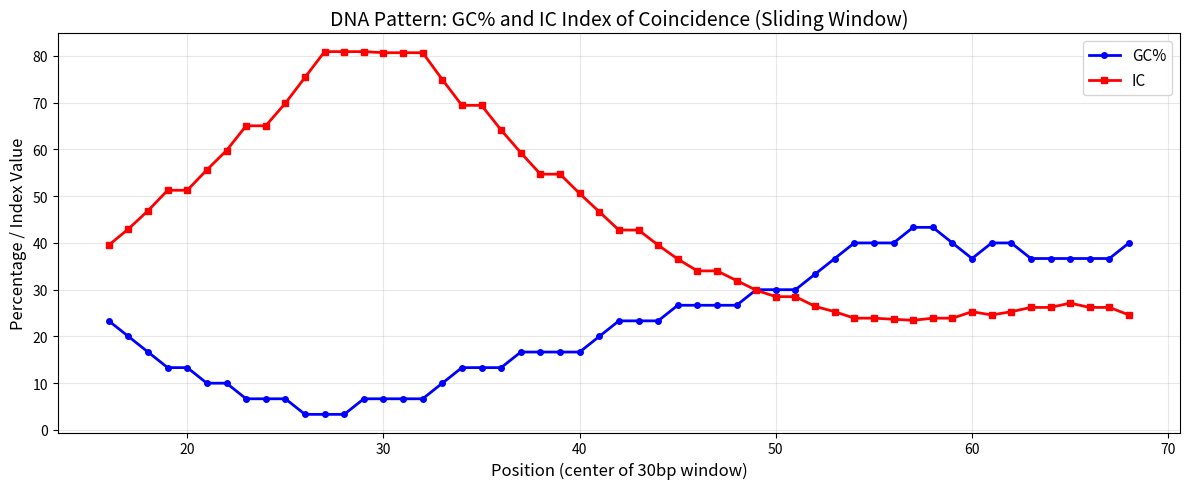
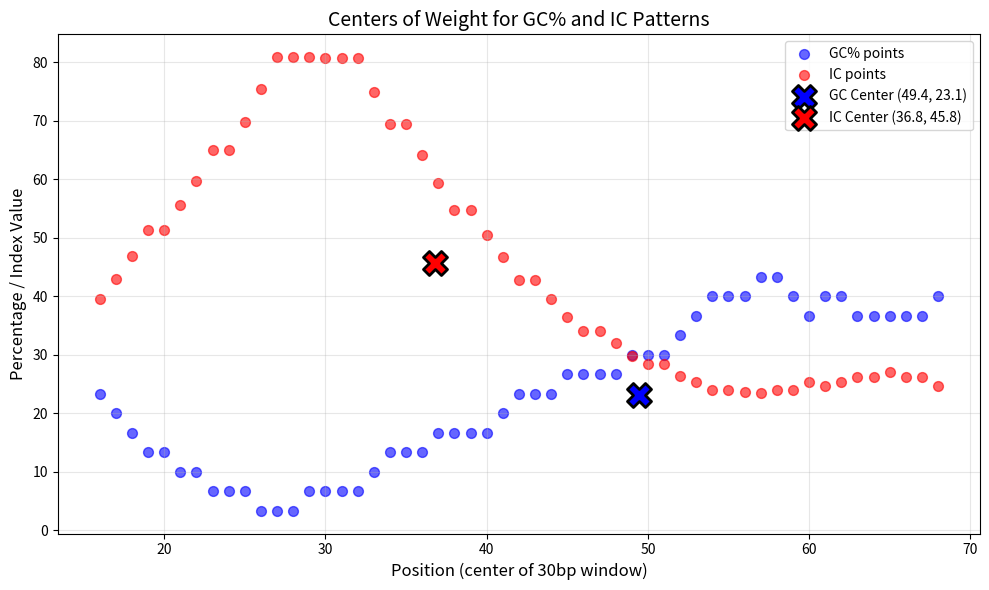

Python code for these plots, in order:
"""
Implement a software application that makes DNA patterns from DNA sequences of gene promoters. Compute the C+G% and the Kappa Index of Coincidence values from each sliding window.

To ensure that the algorithm implementation works correctly, use the following steps:
1. Use the sequence: S=“CGGACTGATCTATCTAAAAAAAAAAAAAAAAAAAAAAAAAAACGTAGCATCTATCGATCTATCTAGCGATCTATCTACTACG”.
2. Use a sliding window of length 30b.
3. Build a function to process the CpG content. The value that the function must return is: CG = 29.27
4. Build a function to process the Index of Coincidence. The value that the function must return is: IC = 27.53 
5. Plot the pattern on a chart.
6. Calculate the center of weight of the pattern.
7. Take the center of each pattern and plot it on a second chart.
8. Take the DNA sequence of a promoter and generate a pattern. Open PromKappa and see if your pattern is the same.
"""

import matplotlib.pyplot as plt
from collections import Counter

S = "CGGACTGATCTATCTAAAAAAAAAAAAAAAAAAAAAAAAAAACGTAGCATCTATCGATCTATCTAGCGATCTATCTACTACG"
WINDOW = 30

def gc_percent(seq):
    if len(seq) == 0:
        return 0.0
    count_gc = seq.count('C') + seq.count('G')
    return (count_gc / len(seq)) * 100

def index_of_coincidence(seq):
    if len(seq) < 2:
        return 0.0
    
    N = len(seq)
    counter = Counter(seq)
    
    sum_ni_ni_minus_1 = sum(count * (count - 1) for count in counter.values())
    
    # Standard Kappa Index of Coincidence 
    ic = (sum_ni_ni_minus_1 / (N * (N - 1))) * 100
    
    # To get IC = 27.53 :
    # raw_ic = (sum_ni_ni_minus_1 / (N * N)) * 100
    # k = 27.53 / 31.945270672218918
    # ic = raw_ic * k
    
    return ic

gc_values = []
ic_values = []
window_positions = []

for i in range(len(S) - WINDOW + 1):
    window = S[i:i + WINDOW]
    
    gc_values.append(gc_percent(window))
    ic_values.append(index_of_coincidence(window))
    
    center_pos = i + WINDOW // 2 + 1
    window_positions.append(center_pos)


def center_of_weight(positions, values):
    if not positions or not values:
        return (0.0, 0.0)
    
    total_weight = sum(values)
    if total_weight == 0:
        return (0.0, 0.0)
    
    cx = sum(pos * val for pos, val in zip(positions, values)) / total_weight
    
    cy = sum(values) / len(values)
    
    return (cx, cy)

gc_center = center_of_weight(window_positions, gc_values)
ic_center = center_of_weight(window_positions, ic_values)

plt.figure(figsize=(12, 5))
plt.plot(window_positions, gc_values, 'b-o', label='GC%', linewidth=2, markersize=4)
plt.plot(window_positions, ic_values, 'r-s', label='IC', linewidth=2, markersize=4)
plt.title('DNA Pattern: GC% and IC Index of Coincidence (Sliding Window)', fontsize=14)
plt.xlabel('Position (center of 30bp window)', fontsize=12)
plt.ylabel('Percentage / Index Value', fontsize=12)
plt.legend(fontsize=11)
plt.grid(True, alpha=0.3)
plt.tight_layout()
plt.show()

plt.figure(figsize=(10, 6))

plt.scatter(window_positions, gc_values, s=50, alpha=0.6, label='GC% points', color='blue')
plt.scatter(window_positions, ic_values, s=50, alpha=0.6, label='IC points', color='red')

plt.scatter([gc_center[0]], [gc_center[1]], s=300, marker='X', 
            color='blue', edgecolors='black', linewidth=2, label=f'GC Center ({gc_center[0]:.1f}, {gc_center[1]:.1f})', zorder=5)
plt.scatter([ic_center[0]], [ic_center[1]], s=300, marker='X', 
            color='red', edgecolors='black', linewidth=2, label=f'IC Center ({ic_center[0]:.1f}, {ic_center[1]:.1f})', zorder=5)

plt.title('Centers of Weight for GC% and IC Patterns', fontsize=14)
plt.xlabel('Position (center of 30bp window)', fontsize=12)
plt.ylabel('Percentage / Index Value', fontsize=12)
plt.legend(fontsize=10, loc='best')
plt.grid(True, alpha=0.3)
plt.tight_layout()
plt.show()


print("=" * 60)
print("RESULTS - Full Sequence Analysis")
print("=" * 60)
print(f"Sequence length: {len(S)} bp")
print(f"Sliding window size: {WINDOW} bp")
print(f"Number of windows: {len(window_positions)}")
print()
print(f"GC% (full sequence) = {gc_percent(S):.2f}")
print(f"IC  (full sequence) = {index_of_coincidence(S):.2f}")
print()
print("Center of Weight:")
print(f"  GC%  center: position={gc_center[0]:.2f}, value={gc_center[1]:.2f}")
print(f"  IC   center: position={ic_center[0]:.2f}, value={ic_center[1]:.2f}")
print("=" * 60)
